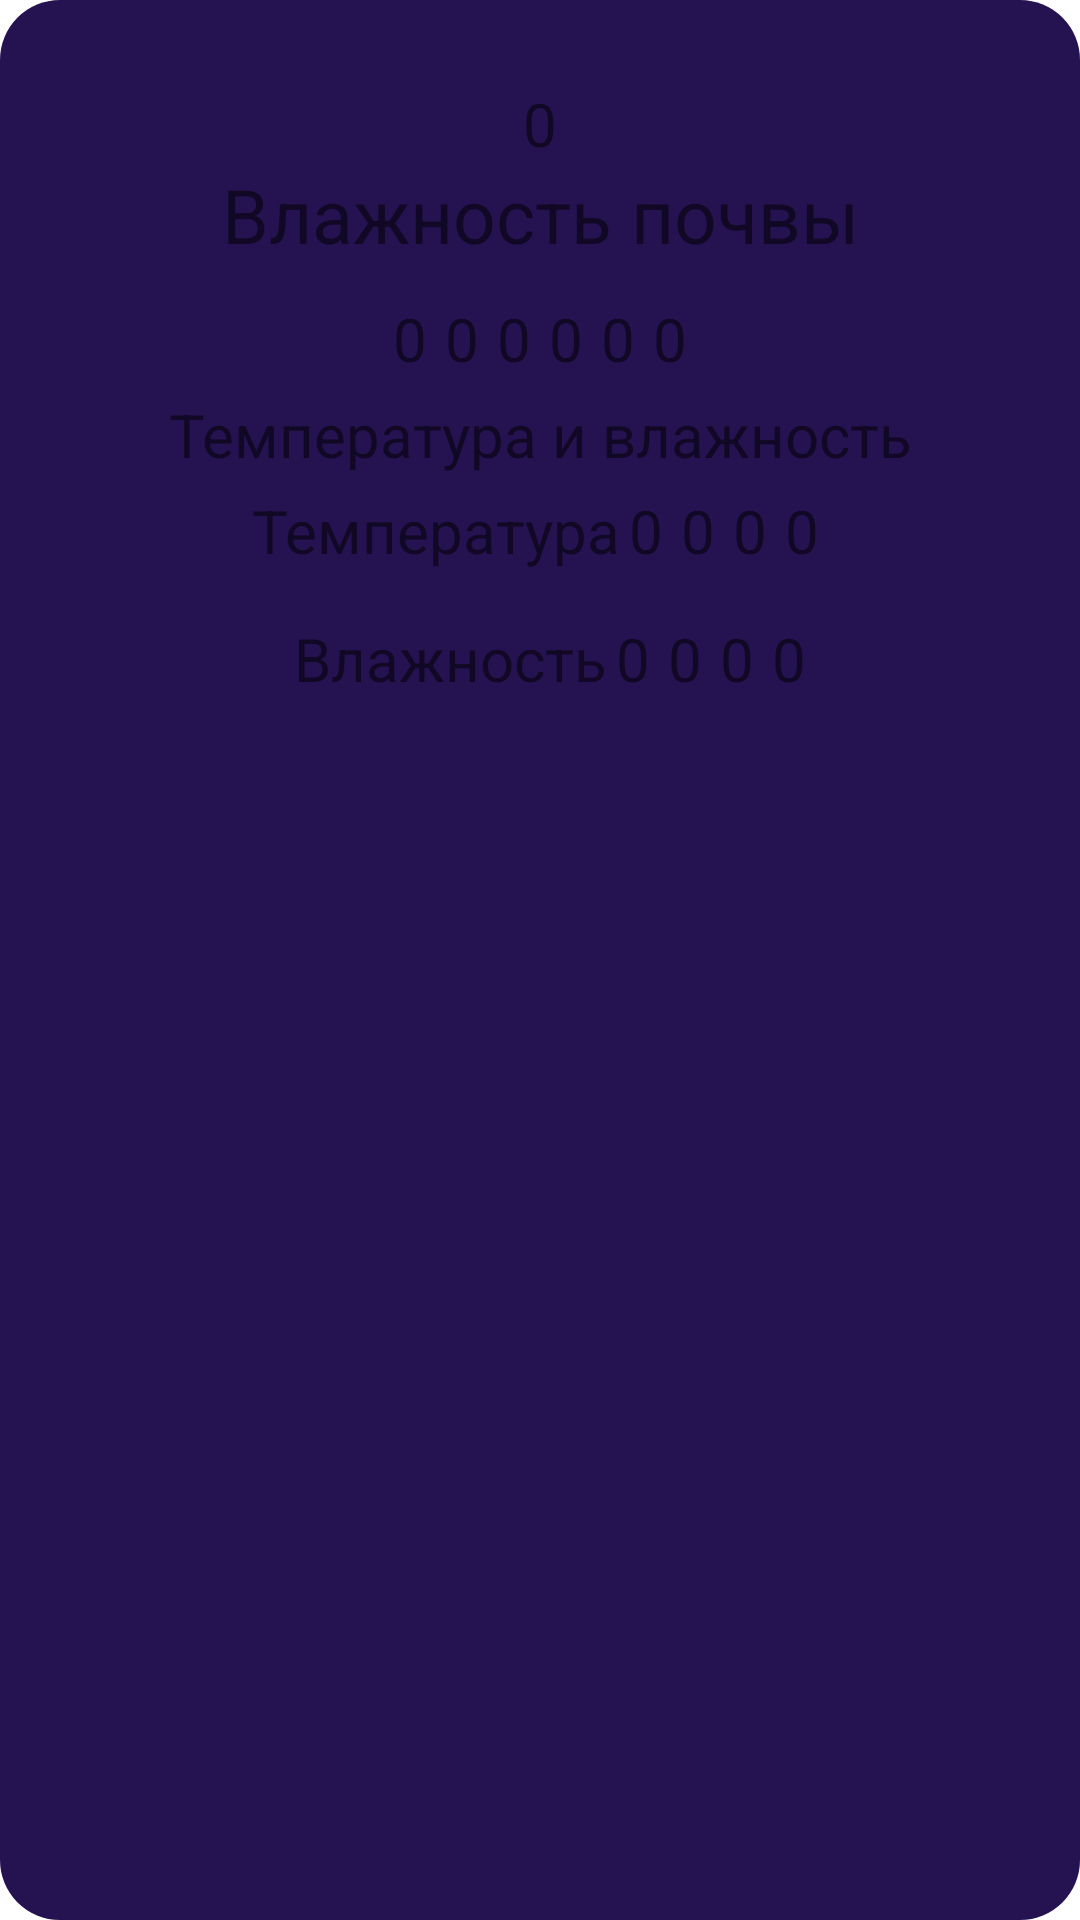

Write the Android layout XML for this screen, with the resource values it uses.
<!-- AndroidManifest.xml: application theme Theme.Greenhouseapp -->
<!-- res/layout/card_table.xml -->
<?xml version="1.0" encoding="utf-8"?>
<androidx.constraintlayout.widget.ConstraintLayout xmlns:android="http://schemas.android.com/apk/res/android"
    xmlns:app="http://schemas.android.com/apk/res-auto"
    xmlns:tools="http://schemas.android.com/tools"
    android:layout_width="match_parent"
    android:layout_height="wrap_content"
    android:background="@drawable/background_for_card">

    <TextView
        android:id="@+id/currentDate"
        android:layout_width="match_parent"
        android:layout_height="wrap_content"
        android:layout_marginBottom="155dp"
        android:text="@string/zero"
        android:textAlignment="center"
        android:textSize="20sp"
        android:layout_marginTop="5dp"
        app:layout_constraintBottom_toBottomOf="parent"
        app:layout_constraintEnd_toStartOf="@+id/tvFurrowHumidity"
        app:layout_constraintHorizontal_bias="0.0"
        app:layout_constraintStart_toStartOf="parent"
        app:layout_constraintTop_toTopOf="parent"
        app:layout_constraintVertical_bias="0.05" />

    <TextView
        android:id="@+id/tvFurrowHumidity"
        android:layout_width="match_parent"
        android:layout_height="wrap_content"
        android:text="@string/soil_moisture"
        android:textAlignment="center"
        android:textSize="25sp"
        app:layout_constraintBottom_toBottomOf="parent"
        app:layout_constraintEnd_toEndOf="parent"
        app:layout_constraintHorizontal_bias="0.0"
        app:layout_constraintStart_toStartOf="parent"
        app:layout_constraintTop_toBottomOf="@+id/currentDate"
        app:layout_constraintVertical_bias="0.0" />

    <LinearLayout
        android:id="@+id/llFurrowData"
        android:layout_width="match_parent"
        android:layout_height="wrap_content"
        android:gravity="center"
        android:orientation="horizontal"
        app:layout_constraintBottom_toBottomOf="parent"
        app:layout_constraintEnd_toEndOf="parent"
        app:layout_constraintHorizontal_bias="0.0"
        app:layout_constraintStart_toStartOf="parent"
        app:layout_constraintTop_toBottomOf="@+id/tvFurrowHumidity"
        app:layout_constraintVertical_bias="0.021">

        <TextView
            android:id="@+id/tvFurrow1"
            android:tag="tvFurrow1"
            android:layout_width="wrap_content"
            android:layout_height="wrap_content"
            android:paddingHorizontal="3dp"
            android:text="@string/zero"
            android:textSize="20sp"
            tools:ignore="SmallSp" />

        <TextView
            android:id="@+id/tvFurrow2"
            android:tag="tvFurrow2"
            android:layout_width="wrap_content"
            android:layout_height="wrap_content"
            android:paddingHorizontal="3dp"
            android:text="@string/zero"
            android:textSize="20sp"
            tools:ignore="SmallSp" />

        <TextView
            android:id="@+id/tvFurrow3"
            android:tag="tvFurrow3"
            android:layout_width="wrap_content"
            android:layout_height="wrap_content"
            android:paddingHorizontal="3dp"
            android:text="@string/zero"
            android:textSize="20sp"
            tools:ignore="SmallSp" />

        <TextView
            android:id="@+id/tvFurrow4"
            android:tag="tvFurrow4"
            android:layout_width="wrap_content"
            android:layout_height="wrap_content"
            android:paddingHorizontal="3dp"
            android:text="@string/zero"
            android:textSize="20sp"
            tools:ignore="SmallSp" />

        <TextView
            android:id="@+id/tvFurrow5"
            android:tag="tvFurrow5"
            android:layout_width="wrap_content"
            android:layout_height="wrap_content"
            android:paddingHorizontal="3dp"
            android:text="@string/zero"
            android:textSize="20sp"
            tools:ignore="SmallSp" />

        <TextView
            android:id="@+id/tvFurrow6"
            android:tag="tvFurrow6"
            android:layout_width="wrap_content"
            android:layout_height="wrap_content"
            android:paddingHorizontal="3dp"
            android:text="@string/zero"
            android:textSize="20sp"
            tools:ignore="SmallSp" />

    </LinearLayout>

    <TextView
        android:id="@+id/textView3"
        android:layout_width="match_parent"
        android:layout_height="wrap_content"
        android:paddingVertical="5dp"
        android:layout_marginBottom="10dp"
        android:text="@string/temperature_and_humidity"
        android:textAlignment="center"
        android:textSize="20sp"
        app:layout_constraintEnd_toEndOf="parent"
        app:layout_constraintHorizontal_bias="0.0"
        app:layout_constraintStart_toStartOf="parent"
        app:layout_constraintTop_toBottomOf="@+id/llFurrowData" />


    <LinearLayout
        android:id="@+id/llTempData"
        android:layout_width="match_parent"
        android:layout_height="wrap_content"
        android:gravity="center"
        android:orientation="horizontal"
        app:layout_constraintBottom_toBottomOf="parent"
        app:layout_constraintEnd_toEndOf="parent"
        app:layout_constraintHorizontal_bias="1.0"
        app:layout_constraintStart_toStartOf="parent"
        app:layout_constraintTop_toBottomOf="@+id/textView3"
        app:layout_constraintVertical_bias="0.0">

        <TextView
            android:layout_width="wrap_content"
            android:layout_height="wrap_content"
            android:text="@string/temperature"
            android:textSize="20sp" />

        <TextView
            android:id="@+id/tvTemperature1"
            android:tag="tvHumidity1"
            android:layout_width="wrap_content"
            android:layout_height="wrap_content"
            android:paddingHorizontal="3dp"
            android:text="0"
            android:textSize="20sp"
            tools:ignore="SmallSp" />

        <TextView
            android:id="@+id/tvTemperature2"
            android:tag="tvHumidity1"
            android:layout_width="wrap_content"
            android:layout_height="wrap_content"
            android:paddingHorizontal="3dp"
            android:text="0"
            android:textSize="20sp"
            tools:ignore="SmallSp" />

        <TextView
            android:id="@+id/tvTemperature3"
            android:tag="tvHumidity3"
            android:layout_width="wrap_content"
            android:layout_height="wrap_content"
            android:paddingHorizontal="3dp"
            android:text="0"
            android:textSize="20sp"
            tools:ignore="SmallSp" />

        <TextView
            android:id="@+id/tvTemperature4"
            android:tag="tvHumidity4"
            android:layout_width="wrap_content"
            android:layout_height="wrap_content"
            android:paddingHorizontal="3dp"
            android:text="0"
            android:textSize="20sp"
            tools:ignore="SmallSp" />

    </LinearLayout>

    <LinearLayout
        android:id="@+id/llHumData"
        android:layout_width="match_parent"
        android:layout_height="wrap_content"
        android:gravity="center"
        android:orientation="horizontal"
        android:paddingVertical="5dp"
        app:layout_constraintBottom_toBottomOf="parent"
        app:layout_constraintEnd_toEndOf="parent"
        app:layout_constraintHorizontal_bias="0.0"
        app:layout_constraintStart_toStartOf="parent"
        app:layout_constraintTop_toBottomOf="@+id/llTempData"
        app:layout_constraintVertical_bias="0.026">

        <TextView
            android:layout_width="wrap_content"
            android:layout_height="wrap_content"
            android:paddingLeft="10dp"
            android:text="@string/humidity"
            android:textSize="20sp" />

        <TextView
            android:id="@+id/tvHumidity1"
            android:tag="tvHumidity1"
            android:layout_width="wrap_content"
            android:layout_height="wrap_content"
            android:paddingHorizontal="3dp"
            android:text="0"
            android:textSize="20sp"
            tools:ignore="SmallSp" />

        <TextView
            android:id="@+id/tvHumidity2"
            android:tag="tvHumidity2"
            android:layout_width="wrap_content"
            android:layout_height="wrap_content"
            android:paddingHorizontal="3dp"
            android:text="0"
            android:textSize="20sp"
            tools:ignore="SmallSp" />

        <TextView
            android:id="@+id/tvHumidity3"
            android:tag="tvHumidity3"
            android:layout_width="wrap_content"
            android:layout_height="wrap_content"
            android:paddingHorizontal="3dp"
            android:text="0"
            android:textSize="20sp"
            tools:ignore="SmallSp" />

        <TextView
            android:id="@+id/tvHumidity4"
            android:tag="tvHumidity4"
            android:layout_width="wrap_content"
            android:layout_height="wrap_content"
            android:paddingHorizontal="3dp"
            android:text="0"
            android:textSize="20sp"
            tools:ignore="SmallSp" />

    </LinearLayout>


</androidx.constraintlayout.widget.ConstraintLayout>
<!-- resources referenced by this layout -->
<resources>
  <!-- drawable background_for_card (drawable) -->
  <?xml version="1.0" encoding="utf-8"?>
  <selector xmlns:android="http://schemas.android.com/apk/res/android">
  <item>
      <shape android:shape="rectangle">
          <corners android:radius="20dp" />
          <solid android:color="@color/light_text_color" />
      </shape>
  </item>
  </selector>
  <string name="humidity">Влажность</string>
  <string name="soil_moisture">Влажность почвы</string>
  <string name="temperature">Температура</string>
  <string name="temperature_and_humidity">Температура и влажность</string>
  <string name="zero" translatable="false">0</string>
  <style name="Theme.Greenhouseapp" parent="Theme.MaterialComponents.Light.NoActionBar">
          
          <item name="colorPrimary">@color/purple_500</item>
          <item name="colorPrimaryVariant">@color/purple_700</item>
          <item name="colorOnPrimary">@color/white</item>
          
          <item name="colorSecondary">@color/teal_200</item>
          <item name="colorSecondaryVariant">@color/teal_700</item>
          <item name="colorOnSecondary">@color/black</item>
          
          <item name="android:statusBarColor">?attr/colorPrimaryVariant</item>
          
      </style>
  <color name="light_text_color">#251351</color>
  <color name="purple_500">#FF6200EE</color>
  <color name="purple_700">#FF3700B3</color>
  <color name="white">#FFFFFFFF</color>
  <color name="teal_200">#FF03DAC5</color>
  <color name="teal_700">#FF018786</color>
  <color name="black">#FF000000</color>
</resources>
